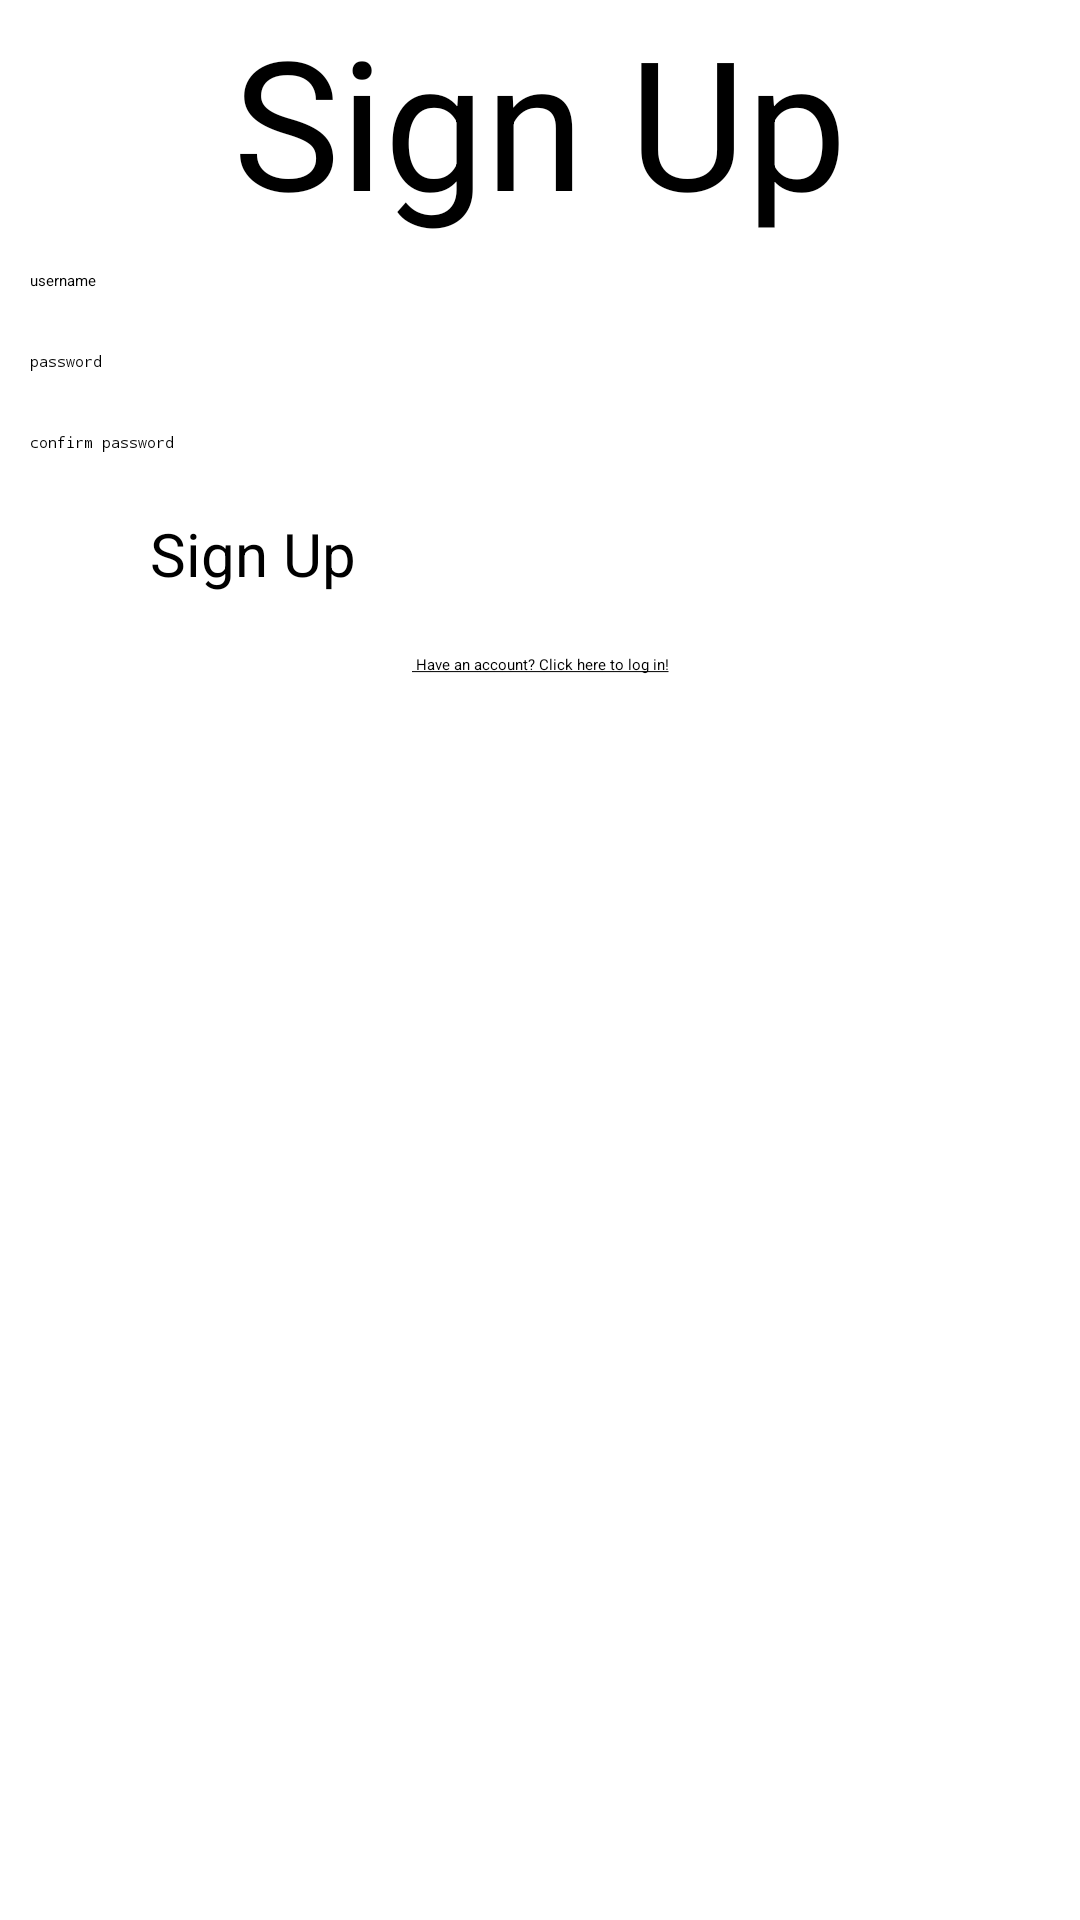

Android layout source for this screen:
<!-- AndroidManifest.xml: application theme Theme.FitnessApp -->
<!-- res/layout/activity_sign_up.xml -->
<?xml version="1.0" encoding="utf-8"?>
<LinearLayout xmlns:android="http://schemas.android.com/apk/res/android"
    xmlns:app="http://schemas.android.com/apk/res-auto"
    xmlns:tools="http://schemas.android.com/tools"
    android:id="@+id/main"
    android:layout_width="match_parent"
    android:layout_height="match_parent"
    android:orientation="vertical"
    tools:context=".SignUp">
    <TextView
        android:layout_width="match_parent"
        android:layout_height="wrap_content"
        android:textSize="60sp"
        android:textAlignment="center"
        android:text="@string/signup_button"
        />
    <EditText
        android:inputType="text"
        android:layout_width="match_parent"
        android:layout_height="wrap_content"
        android:hint="@string/username_hint"
        android:layout_margin="10dp"
        android:id="@+id/username"
        />
    <EditText
        android:inputType="textPassword"
        android:layout_width="match_parent"
        android:layout_height="wrap_content"
        android:hint="@string/password_hint"
        android:layout_margin="10dp"
        android:id="@+id/password"
        />
    <EditText
        android:inputType="textPassword"
        android:layout_width="match_parent"
        android:layout_height="wrap_content"
        android:hint="@string/confirm_password_hint"
        android:id="@+id/confirm_password"
        android:layout_margin="10dp"
        />
    <Button
        android:id="@+id/signupButton"
        android:layout_width="match_parent"
        android:layout_height="wrap_content"
        android:layout_marginHorizontal="40dp"
        android:textSize="20sp"
        android:padding="10dp"
        android:text="@string/signup_button"
        android:onClick="handleSignup"
        />
    <TextView
        android:layout_marginTop="10dp"
        android:layout_width="match_parent"
        android:layout_height="wrap_content"
        android:text="@string/login_link"
        android:textAlignment="center"
        android:onClick="clickLoginLink"
        />
</LinearLayout>
<!-- resources referenced by this layout -->
<resources>
  <string name="confirm_password_hint">confirm password</string>
  <string name="login_link"><u> Have an account? Click here to log in!</u></string>
  <string name="password_hint">password</string>
  <string name="signup_button">Sign Up</string>
  <string name="username_hint">username</string>
</resources>
